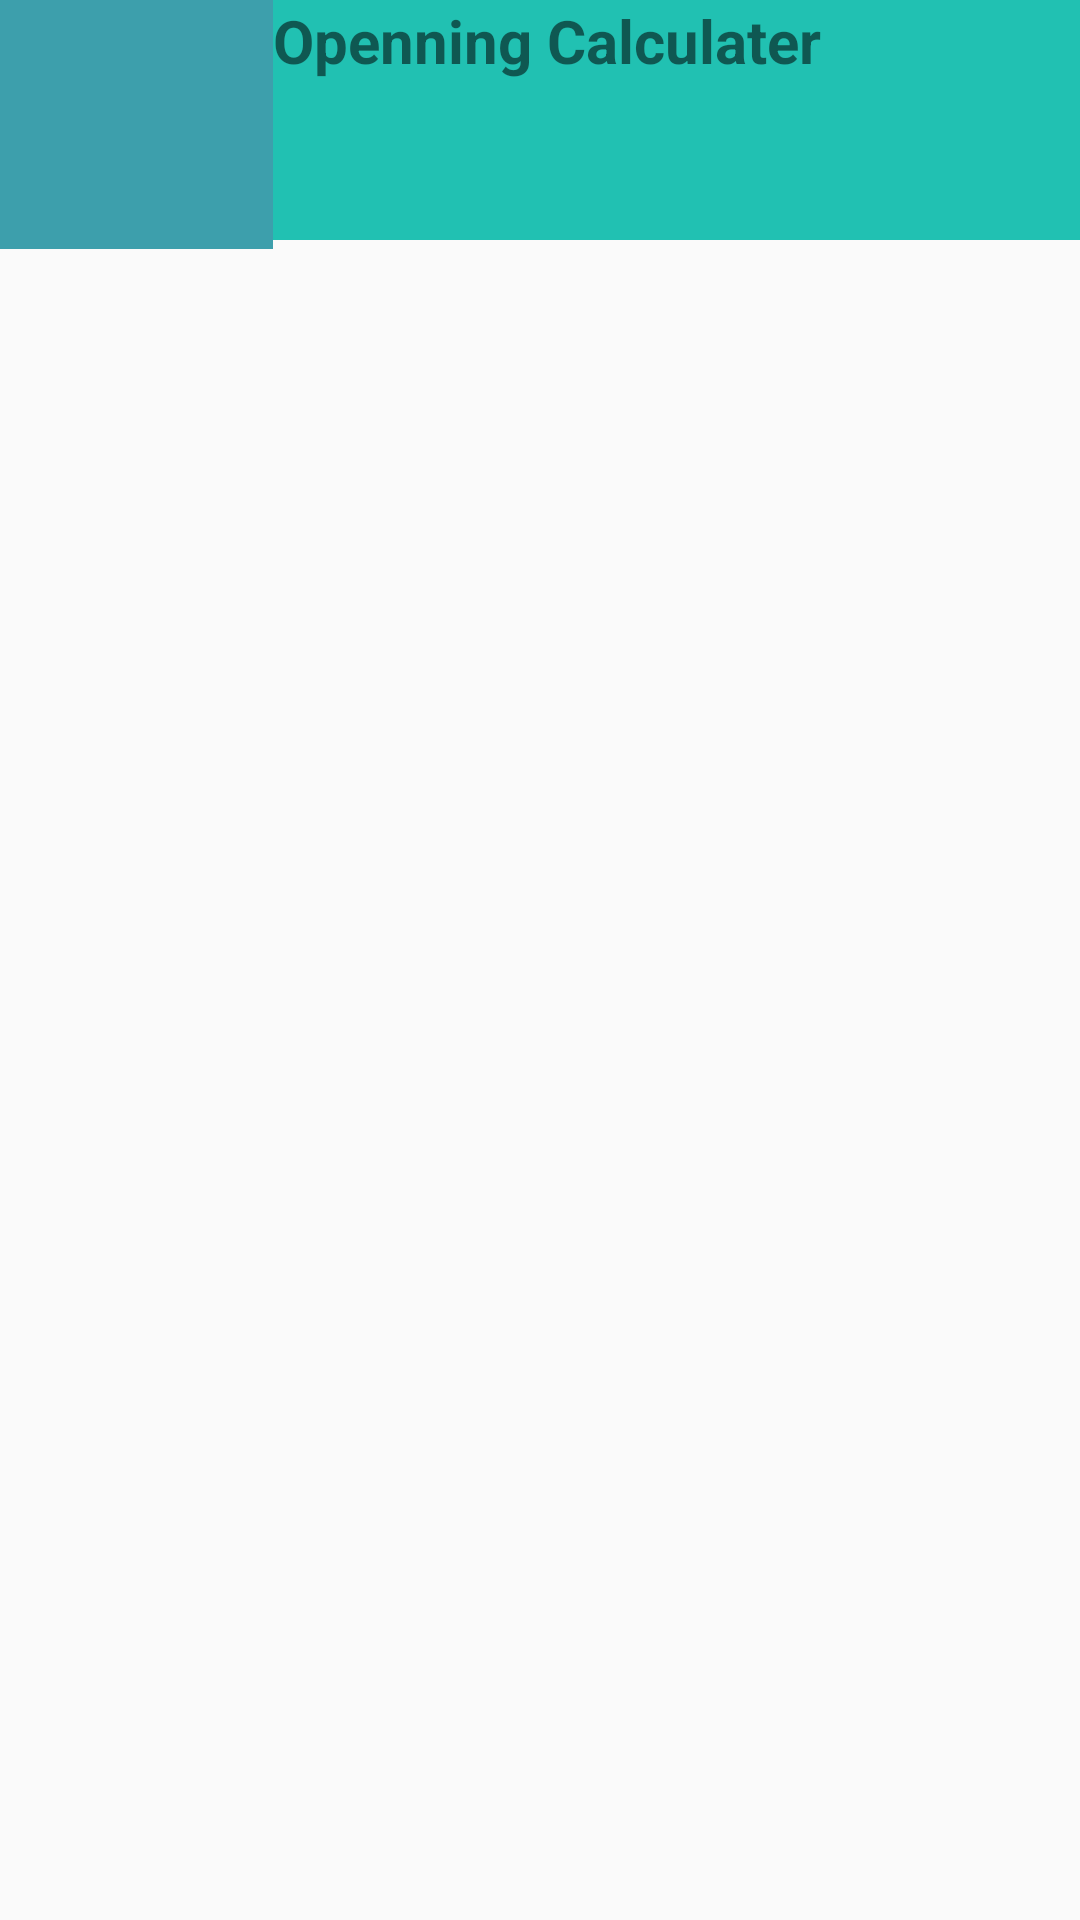

Here is an Android app screen rendered from its layout file. Give the layout XML and the strings, colors and styles it references.
<!-- AndroidManifest.xml: application theme Theme.Tutorial3 -->
<!-- res/layout/custom_toast.xml -->
<?xml version="1.0" encoding="utf-8"?>
<LinearLayout xmlns:android="http://schemas.android.com/apk/res/android"
    xmlns:app="http://schemas.android.com/apk/res-auto"
    android:layout_width="match_parent"
    android:layout_height="match_parent">

    <ImageView
        android:id="@+id/imageView"
        android:layout_width="182dp"
        android:layout_height="83dp"
        android:layout_weight="1"
        android:background="#65A1D1"
        android:backgroundTint="#3D9FAC"
        app:srcCompat="@drawable/calc" />

    <TextView
        android:id="@+id/tv_toast"
        android:layout_width="match_parent"
        android:layout_height="80dp"
        android:layout_weight="1"
        android:background="#AA44BC"
        android:backgroundTint="#21C1B2"
        android:text="@string/tv_toast"
        android:textSize="20sp"
        android:textStyle="bold" />
</LinearLayout>
<!-- resources referenced by this layout -->
<resources>
  <string name="tv_toast">Openning Calculater</string>
  <style name="Theme.Tutorial3" parent="Theme.AppCompat.Light.DarkActionBar">
          
          <item name="colorPrimary">@color/purple_500</item>
          <item name="colorPrimaryDark">@color/purple_700</item>
          <item name="colorAccent">@color/teal_200</item>
          
      </style>
  <!-- not gathered from this repository: default colours our renderer supplied (Android Studio template values) -->
  <color name="purple_500">#FF6200EE</color>
  <color name="purple_700">#FF3700B3</color>
  <color name="teal_200">#FF03DAC5</color>
</resources>
